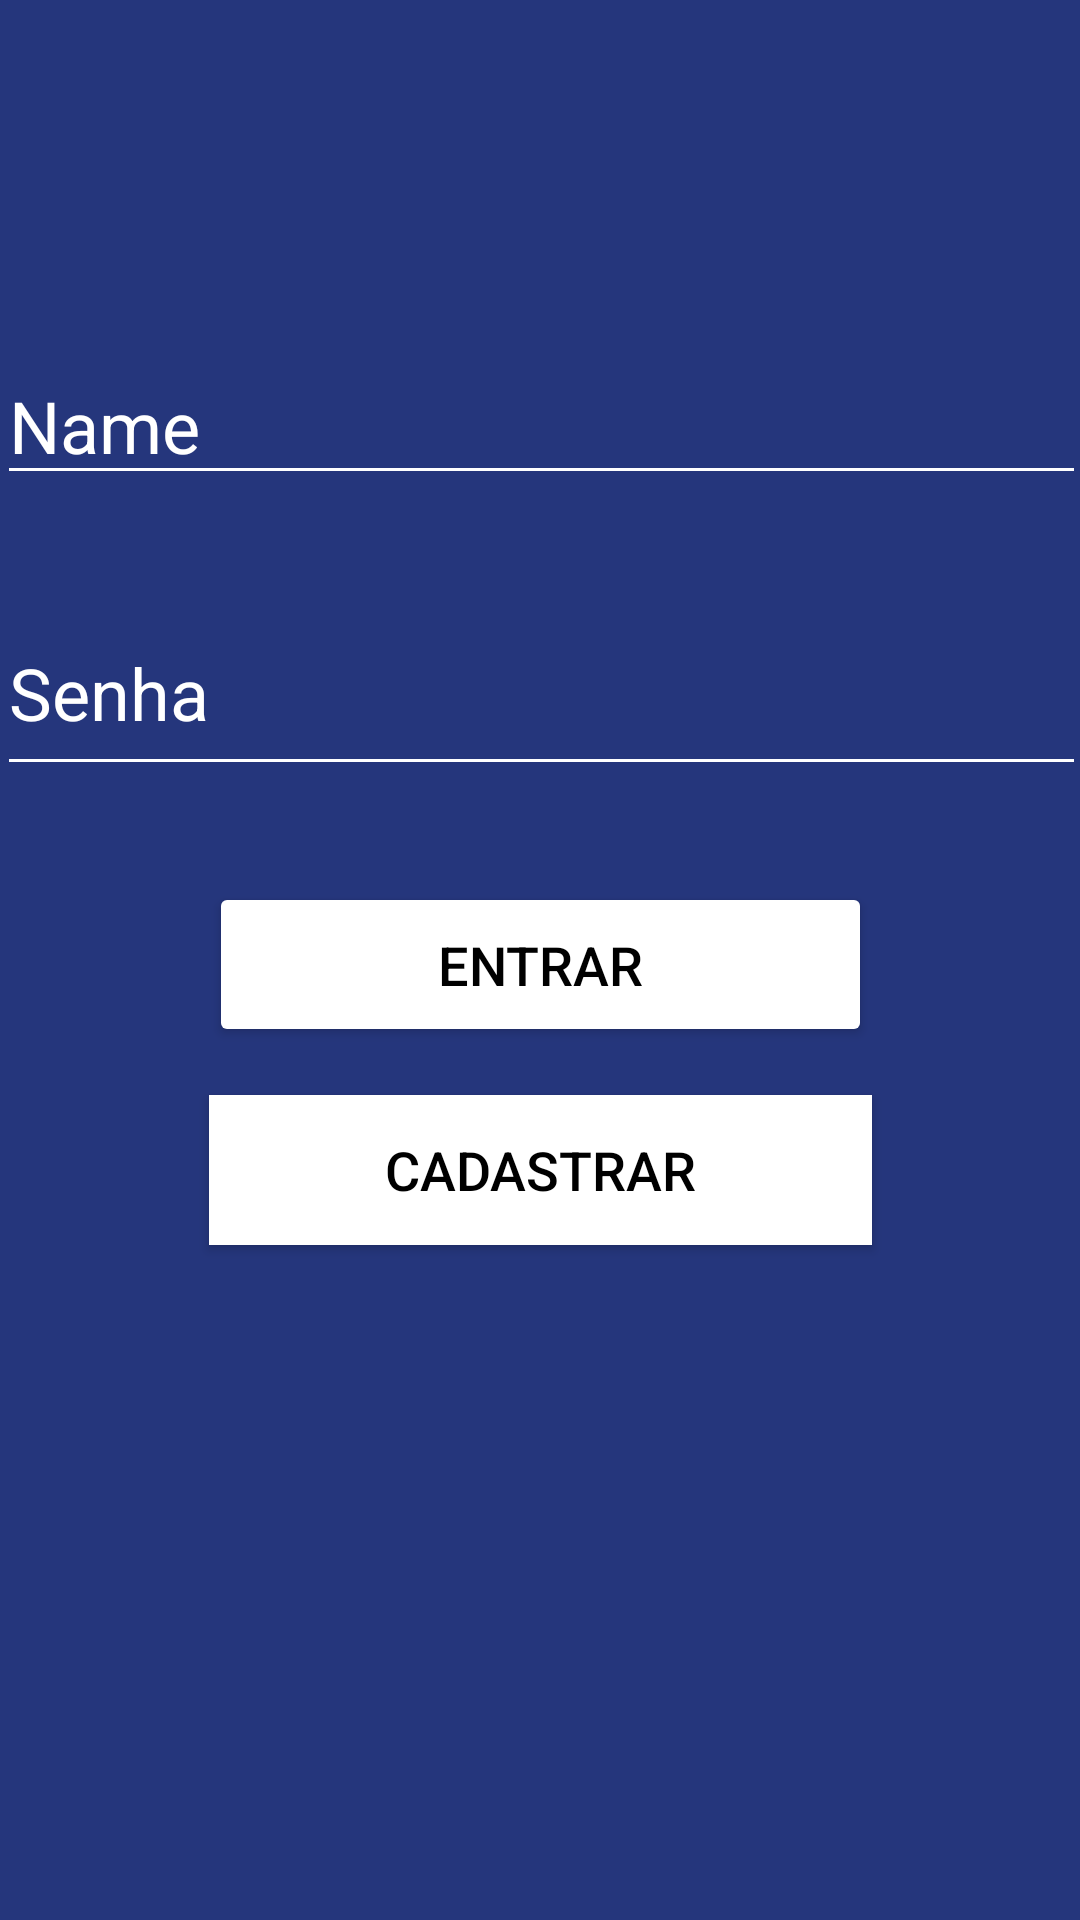

This screen was rendered from an Android layout file. Write that file and the resources it references.
<!-- AndroidManifest.xml: application theme Theme.AppEstacaoHack -->
<!-- res/layout/activity_login.xml -->
<?xml version="1.0" encoding="utf-8"?>

<androidx.constraintlayout.widget.ConstraintLayout xmlns:android="http://schemas.android.com/apk/res/android"
    xmlns:app="http://schemas.android.com/apk/res-auto"
    xmlns:tools="http://schemas.android.com/tools"
    android:id="@+id/textooo"
    android:layout_width="match_parent"
    android:layout_height="match_parent"
    android:background="@color/azul_hack"
    tools:context=".LoginActivity">

    <EditText
        android:id="@+id/edtLoginSenha"
        android:layout_width="363dp"
        android:layout_height="65dp"
        android:layout_marginTop="32dp"
        android:backgroundTint="@color/white"
        android:ems="10"
        android:hint="Senha"
        android:inputType="textPersonName"
        android:text="Senha"
        android:textColor="@color/white"
        android:textColorHint="@color/white"
        android:textSize="24sp"
        app:layout_constraintEnd_toEndOf="parent"
        app:layout_constraintStart_toStartOf="parent"
        app:layout_constraintTop_toBottomOf="@+id/edtLoginEmail" />

    <ImageView
        android:id="@+id/imageView3"
        android:layout_width="wrap_content"
        android:layout_height="wrap_content"
        android:layout_marginTop="60dp"
        app:layout_constraintEnd_toEndOf="parent"
        app:layout_constraintStart_toStartOf="parent"
        app:layout_constraintTop_toTopOf="parent"
        app:srcCompat="@drawable/logo_cellep" />

    <ImageView
        android:id="@+id/imageView4"
        android:layout_width="100dp"
        android:layout_height="100dp"
        android:layout_marginEnd="16dp"
        android:layout_marginBottom="16dp"
        app:layout_constraintBottom_toBottomOf="parent"
        app:layout_constraintEnd_toEndOf="parent"
        app:srcCompat="@drawable/logo_estacao_hack" />

    <Button
        android:id="@+id/btnLoginEntrar"
        android:layout_width="221dp"
        android:layout_height="55dp"
        android:layout_marginTop="32dp"
        android:backgroundTint="#FFFFFF"
        android:text="ENTRAR"
        android:textColor="@color/black"
        android:textSize="18sp"
        app:layout_constraintEnd_toEndOf="parent"
        app:layout_constraintStart_toStartOf="parent"
        app:layout_constraintTop_toBottomOf="@+id/edtLoginSenha" />

    <Button
        android:id="@+id/btnLoginCadastrar"
        android:layout_width="221dp"
        android:layout_height="50dp"
        android:layout_marginTop="16dp"
        android:background="@color/white"
        android:backgroundTint="#FFFFFF"
        android:text="CADASTRAR"
        android:textColor="@color/black"
        android:textSize="18sp"
        app:layout_constraintEnd_toEndOf="parent"
        app:layout_constraintStart_toStartOf="parent"
        app:layout_constraintTop_toBottomOf="@+id/btnLoginEntrar" />

    <EditText
        android:id="@+id/edtLoginEmail"
        android:layout_width="363dp"
        android:layout_height="45dp"
        android:layout_marginTop="60dp"
        android:backgroundTint="@color/white"
        android:ems="10"
        android:inputType="textPersonName"
        android:text="Name"
        android:textColor="@color/white"
        android:textColorHighlight="@color/white"
        android:textColorHint="@color/white"
        android:textSize="24sp"
        app:layout_constraintEnd_toEndOf="parent"
        app:layout_constraintStart_toStartOf="parent"
        app:layout_constraintTop_toBottomOf="@+id/imageView3" />

</androidx.constraintlayout.widget.ConstraintLayout>
<!-- resources referenced by this layout -->
<resources>
  <color name="azul_hack">#25367c</color>
  <color name="black">#FF000000</color>
  <color name="white">#FFFFFFFF</color>
  <style name="Theme.AppEstacaoHack" parent="Theme.AppCompat.Light.NoActionBar">
          
          <item name="colorPrimary">@color/azul_hack</item>
          <item name="colorPrimaryVariant">@color/azul_hack</item>
          <item name="colorOnPrimary">@color/white</item>
          
          <item name="colorSecondary">@color/teal_200</item>
          <item name="colorSecondaryVariant">@color/teal_700</item>
          <item name="colorOnSecondary">@color/black</item>
          
          <item name="android:statusBarColor" tools:targetApi="l">?attr/colorPrimaryVariant</item>
          
      </style>
  <color name="teal_200">#FF03DAC5</color>
  <color name="teal_700">#FF018786</color>
</resources>
